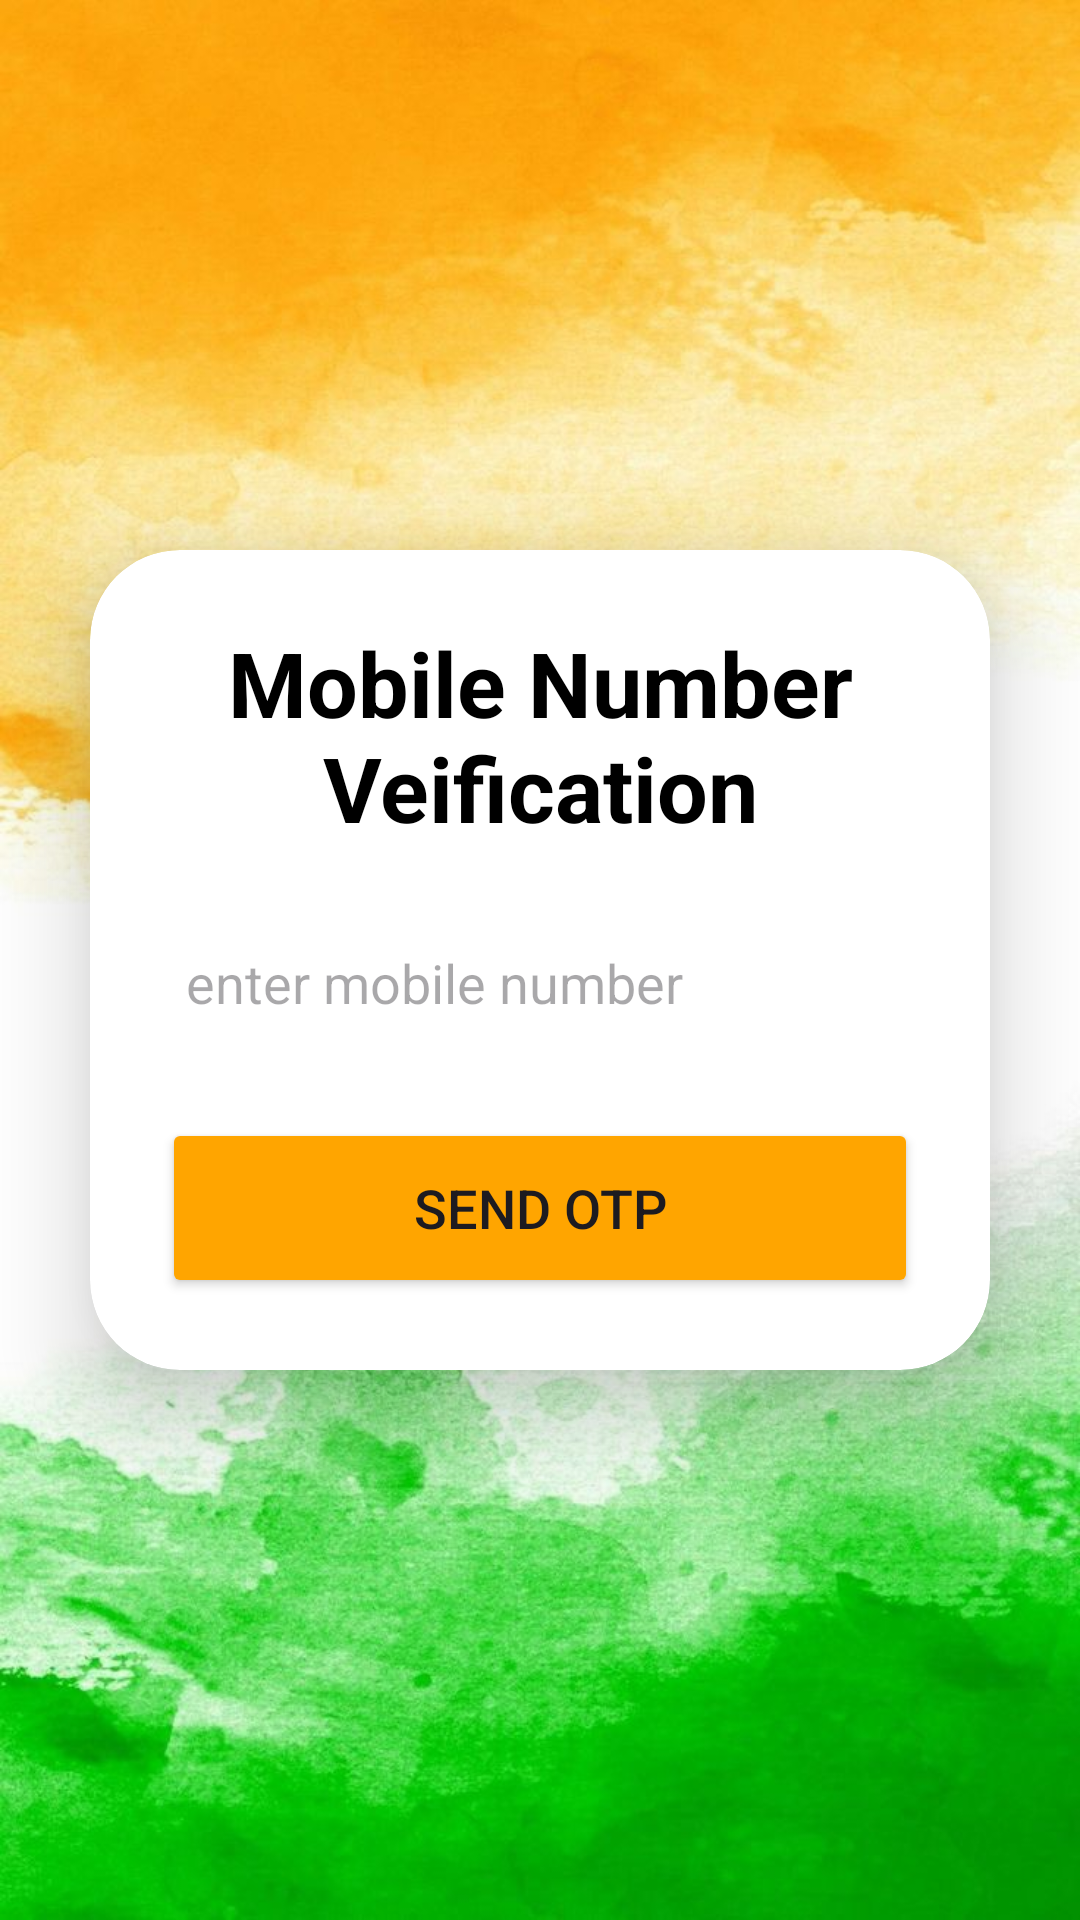

Layout XML and referenced resources for this Android screen:
<!-- AndroidManifest.xml: application theme Theme.E_voting_system -->
<!-- res/layout/activity_otp_verification.xml -->
<?xml version="1.0" encoding="utf-8"?>
<LinearLayout
    xmlns:android="http://schemas.android.com/apk/res/android"
    xmlns:app="http://schemas.android.com/apk/res-auto"
    xmlns:tools="http://schemas.android.com/tools"
    xmlns:card_view="http://schemas.android.com/apk/res-auto"
    android:layout_width="match_parent"
    android:layout_height="match_parent"
    android:orientation="vertical"
    android:gravity="center"
    android:id="@+id/main"
    android:background="@drawable/ind"
    tools:context=".MainActivity">

    <androidx.cardview.widget.CardView
        android:layout_width="match_parent"
        android:layout_height="wrap_content"
        android:layout_margin="30dp"
        app:cardCornerRadius="30dp"
        app:cardElevation="20dp"
        android:background="@drawable/custom_edittext">

        <LinearLayout
            android:layout_width="match_parent"
            android:layout_height="wrap_content"
            android:orientation="vertical"
            android:layout_gravity="center_horizontal"
            android:padding="24dp">


            <TextView
                android:layout_width="match_parent"
                android:layout_height="wrap_content"
                android:text="Mobile Number Veification"
                android:id="@+id/loginText"
                android:textSize="30sp"
                android:textAlignment="center"
                android:textStyle="bold"
                android:textColor="@color/black"/>

            <EditText
                android:layout_width="match_parent"
                android:layout_height="50dp"
                android:id="@+id/mobile"
                android:background="@drawable/custom_edittext"
                android:drawableLeft="@drawable/baseline_person_24"
                android:drawablePadding="8dp"
                android:hint="enter mobile number "
                android:padding="8dp"
                android:textColor="@color/black"
                android:textColorHighlight="@color/cardview_dark_background"
                android:layout_marginTop="20dp"/>















            <Button
                android:layout_width="match_parent"
                android:layout_height="60dp"
                android:id="@+id/send"
                android:text="Send OTP"
                android:textSize="18sp"
                android:layout_marginTop="20dp"
                android:backgroundTint="@color/orange"
                app:cornerRadius = "20dp"/>

        </LinearLayout>

    </androidx.cardview.widget.CardView>



</LinearLayout>
<!-- resources referenced by this layout -->
<resources>
  <color name="black">#FF000000</color>
  <color name="orange">#FFA500</color>
  <!-- drawable ind: jpeg bitmap (drawable, 87343 bytes) -->
  <style name="Theme.E_voting_system" parent="Base.Theme.E_voting_system" />
  <style name="Base.Theme.E_voting_system" parent="Theme.Material3.DayNight.NoActionBar">
          
          
      </style>
</resources>
